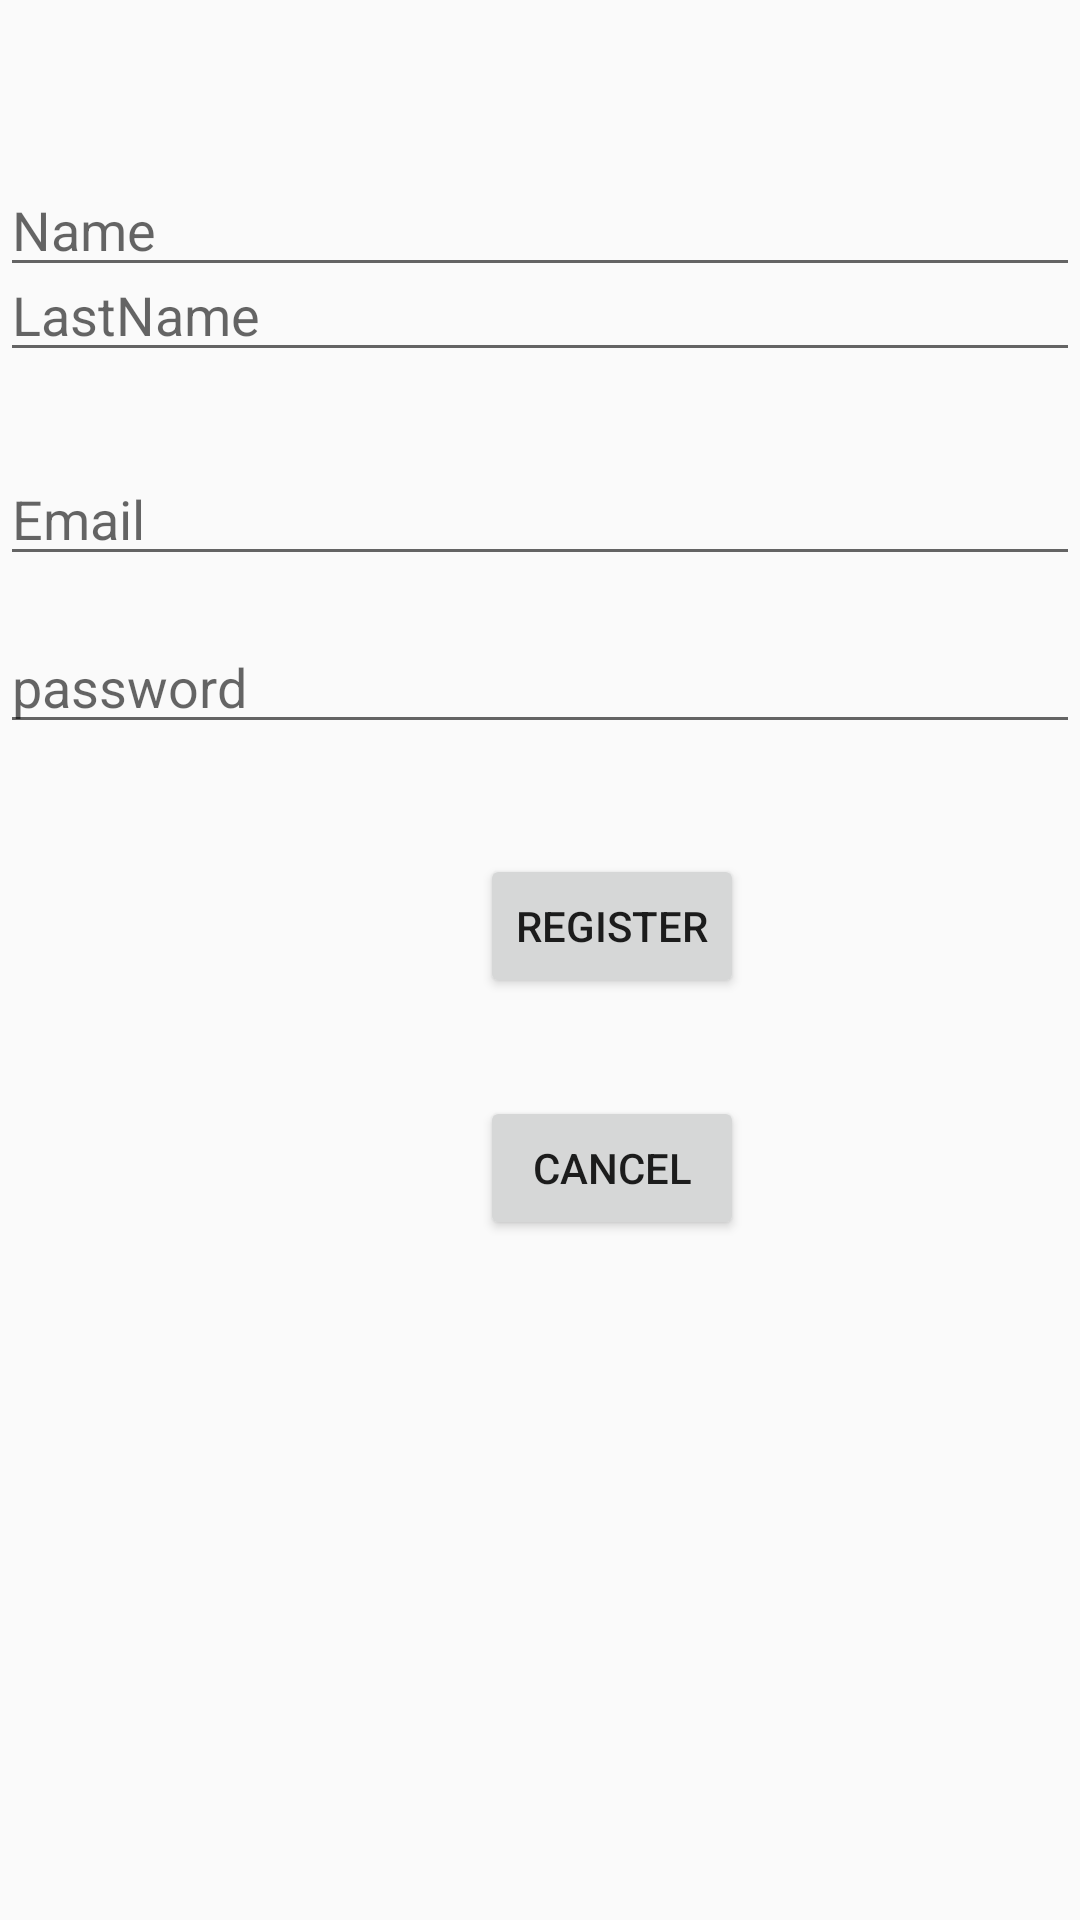

Produce the Android XML layout that renders to this screen, including the resource entries it uses.
<!-- AndroidManifest.xml: application theme AppTheme -->
<!-- res/layout/activity_register.xml -->
<?xml version="1.0" encoding="utf-8"?>
<androidx.constraintlayout.widget.ConstraintLayout xmlns:android="http://schemas.android.com/apk/res/android"
    xmlns:app="http://schemas.android.com/apk/res-auto"
    xmlns:tools="http://schemas.android.com/tools"
    android:layout_width="match_parent"
    android:layout_height="match_parent"
    tools:context=".tasks.Register">

    <EditText
        android:id="@+id/register_name"
        android:layout_width="match_parent"
        android:layout_height="wrap_content"
        android:hint="Name"

        app:layout_constraintBottom_toBottomOf="parent"
        app:layout_constraintTop_toTopOf="parent"
        app:layout_constraintVertical_bias="0.091"
        tools:layout_editor_absoluteX="0dp" />

    <EditText
        android:id="@+id/register_lastName"
        android:layout_width="match_parent"
        android:layout_height="wrap_content"
        android:layout_marginBottom="488dp"
        android:hint="LastName"
        app:layout_constraintBottom_toBottomOf="parent"
        app:layout_constraintTop_toTopOf="@+id/register_name"
        tools:layout_editor_absoluteX="-16dp" />

    <EditText
        android:id="@+id/register_email"
        android:layout_width="match_parent"
        android:layout_height="wrap_content"
        android:hint="Email"
        app:layout_constraintBottom_toBottomOf="parent"
        app:layout_constraintTop_toBottomOf="@+id/register_lastName"
        app:layout_constraintVertical_bias="0.056"
        tools:layout_editor_absoluteX="0dp" />

    <EditText
        android:id="@+id/register_password"
        android:layout_width="match_parent"
        android:layout_height="wrap_content"
        android:hint="password"
        app:layout_constraintBottom_toBottomOf="parent"
        app:layout_constraintTop_toBottomOf="@+id/register_email"
        app:layout_constraintVertical_bias="0.036"
        tools:layout_editor_absoluteX="-25dp" />

    <Button
        android:id="@+id/register_user"
        android:layout_width="wrap_content"
        android:layout_height="wrap_content"
        android:layout_marginStart="160dp"
        android:text="Register"
        app:layout_constraintBottom_toBottomOf="parent"
        app:layout_constraintStart_toStartOf="parent"
        app:layout_constraintTop_toBottomOf="@+id/register_password"
        app:layout_constraintVertical_bias="0.107" />

    <Button
        android:layout_width="wrap_content"
        android:layout_height="wrap_content"
        android:layout_marginStart="160dp"
        android:text="Cancel"
        android:id="@+id/cancel_user"
        app:layout_constraintBottom_toBottomOf="parent"
        app:layout_constraintStart_toStartOf="parent"
        app:layout_constraintTop_toBottomOf="@+id/register_user"
        app:layout_constraintVertical_bias="0.126" />


</androidx.constraintlayout.widget.ConstraintLayout>
<!-- resources referenced by this layout -->
<resources>
  <style name="AppTheme" parent="Theme.AppCompat.Light.DarkActionBar">
          
          <item name="colorPrimary">@color/materialOrange</item>
          <item name="colorPrimaryDark">#A17028</item>
          <item name="colorAccent">#8F6629</item>
      </style>
</resources>
